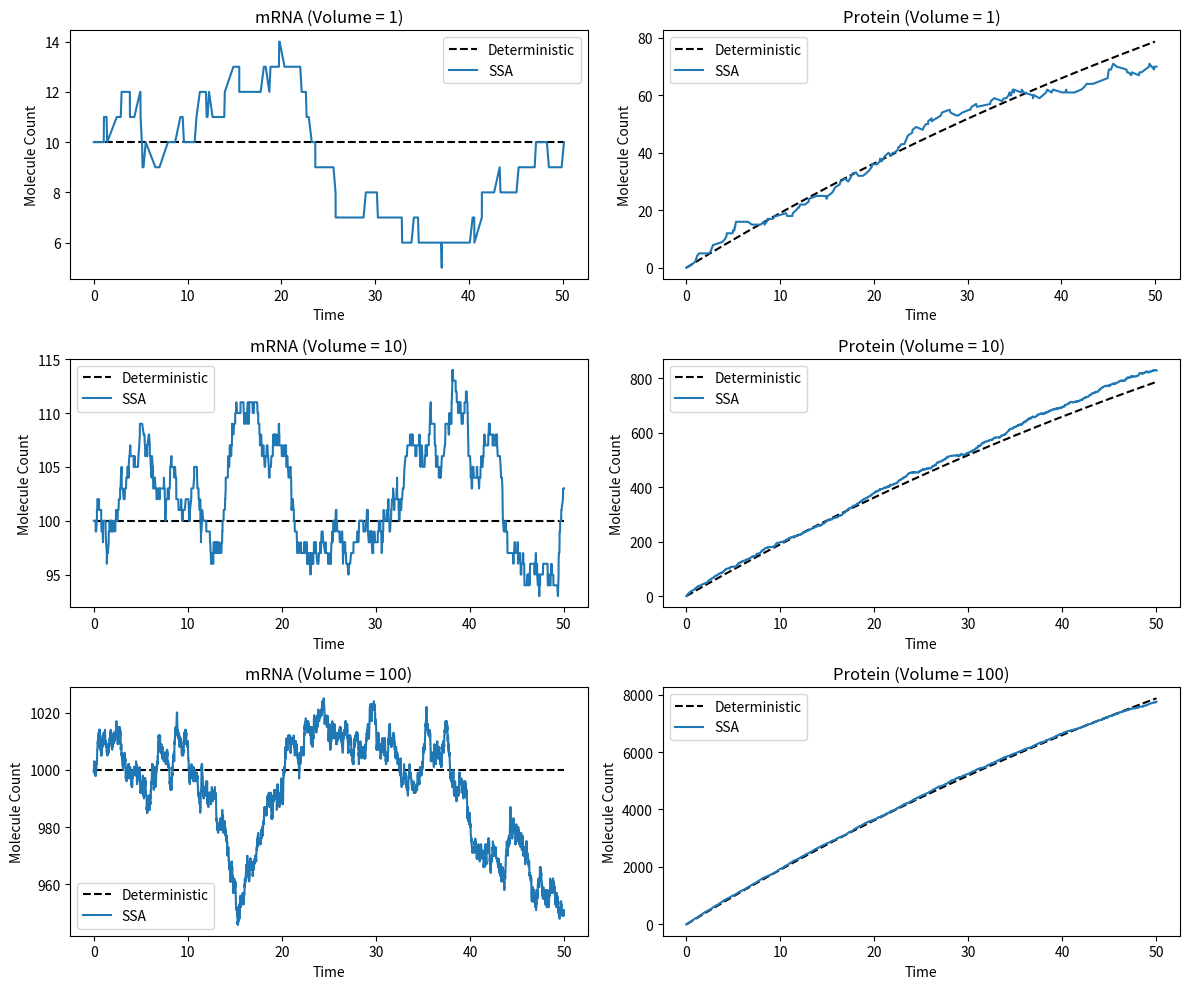

Generate this figure with matplotlib:
import numpy as np # noqa
import matplotlib.pyplot as plt
from scipy.integrate import odeint

# Here we rewrite the gene expresstion definition
def gillespie_gene_expression(volume, t_max=50): # noqa
    c_mRNA = 10 # noqa
    c_protein = 0 # noqa
    X0 = np.array([int(c_mRNA * volume), int(c_protein * volume)]) # noqa
    k_tx = 0.5 * volume
    k_deg_m = 0.05
    k_tl = 0.2
    k_deg_p = 0.01

    def prop1(x): return k_tx
    def prop2(x): return k_deg_m * x[0]
    def prop3(x): return k_tl * x[0]
    def prop4(x): return k_deg_p * x[1]

    reactions = [
        (prop1, np.array([1, 0])),
        (prop2, np.array([-1, 0])),
        (prop3, np.array([0, 1])),
        (prop4, np.array([0, -1]))
    ]

    # Continue SSA
    def gillespie_simulation(reactions, x0, t_max):
        t = 0
        x = x0.copy()
        times = [t]
        states = [x.copy()]
        while t < t_max:
            a = np.array([r[0](x) for r in reactions])
            a0 = np.sum(a)
            if a0 == 0:
                break
            r1, r2 = np.random.rand(2)
            tau = (1 / a0) * np.log(1 / r1)
            cumulative_sum = np.cumsum(a)
            reaction_index = np.searchsorted(cumulative_sum, r2 * a0)
            x += reactions[reaction_index][1]
            t += tau
            times.append(t)
            states.append(x.copy())
        return np.array(times), np.array(states)

    return gillespie_simulation(reactions, X0, t_max)


def deterministic_solution(volume, t_max=50): # noqa
    c_mRNA0 = 10 # noqa
    c_protein0 = 0

    def model(z, t):
        m, p = z
        dm_dt = 0.5 - 0.05 * m
        dp_dt = 0.2 * m - 0.01 * p
        return [dm_dt, dp_dt]

    t = np.linspace(0, t_max, 500)
    sol = odeint(model, [c_mRNA0, c_protein0], t)
    return t, sol * volume


volumes = [1, 10, 100]
t_max = 50
results = {}

for V in volumes:
    t_det, x_det = deterministic_solution(V, t_max)
    t_ssa, x_ssa = gillespie_gene_expression(V, t_max)
    results[V] = {'t_det': t_det, 'x_det': x_det, 't_ssa': t_ssa, 'x_ssa': x_ssa} # noqa

import matplotlib.gridspec as gridspec # noqa

fig = plt.figure(figsize=(12, 10))
gs = gridspec.GridSpec(3, 2)

for i, V in enumerate(volumes):
    ax1 = fig.add_subplot(gs[i, 0])
    ax2 = fig.add_subplot(gs[i, 1])

    ax1.plot(results[V]['t_det'], results[V]['x_det'][:, 0], 'k--', label='Deterministic') # noqa
    ax1.plot(results[V]['t_ssa'], results[V]['x_ssa'][:, 0], label='SSA')
    ax1.set_title(f'mRNA (Volume = {V})')
    ax1.set_xlabel('Time')
    ax1.set_ylabel('Molecule Count')
    ax1.legend()

    ax2.plot(results[V]['t_det'], results[V]['x_det'][:, 1], 'k--', label='Deterministic') # noqa
    ax2.plot(results[V]['t_ssa'], results[V]['x_ssa'][:, 1], label='SSA')
    ax2.set_title(f'Protein (Volume = {V})')
    ax2.set_xlabel('Time')
    ax2.set_ylabel('Molecule Count')
    ax2.legend()

plt.tight_layout()
plt.show()
